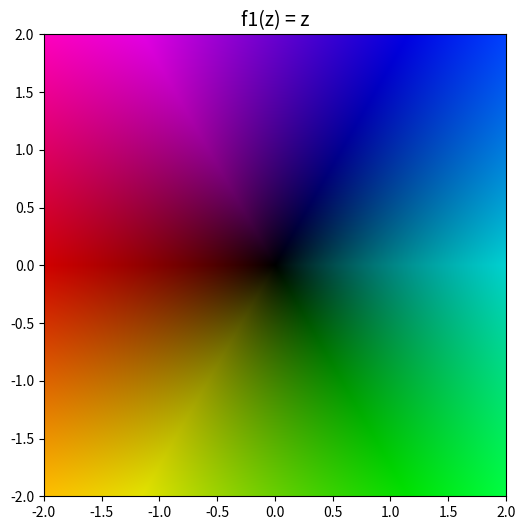
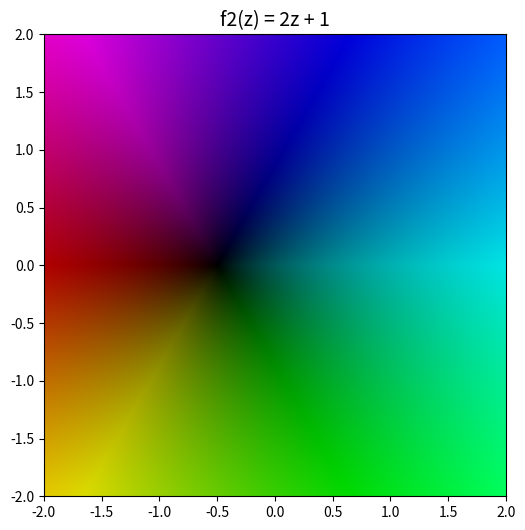
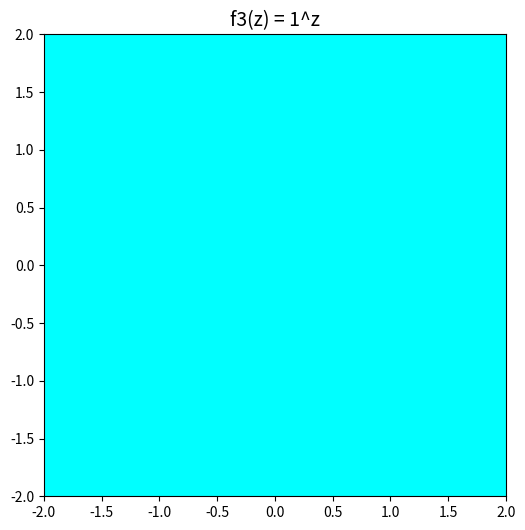
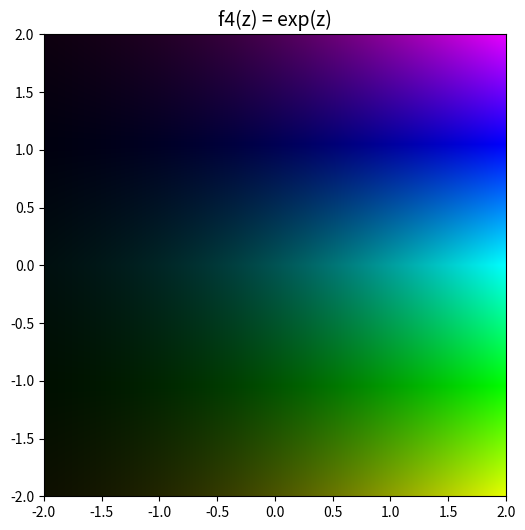
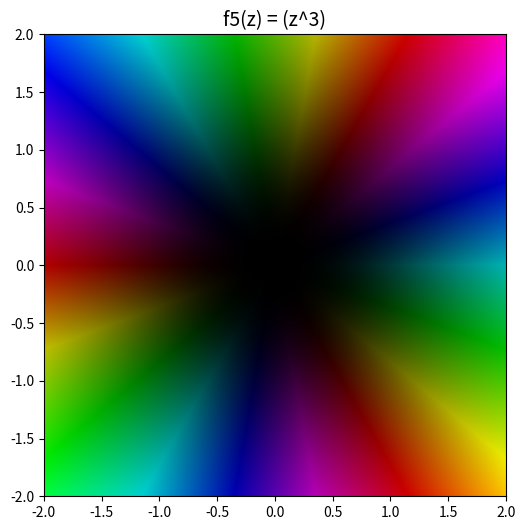

Here is the Python script that generated these plots, in order:
import sys
print(sys.executable)
print(sys.version)
import numpy as np
import matplotlib.pyplot as plt
import matplotlib.colors as mcolors


#complex plane??
x = np.linspace (-2, 2, 1000)
y = np.linspace (2, -2, 1000) #flippp
X, Y = np.meshgrid(x, y)
Z = X + (1j * Y)

functions = {
    "f1(z) = z": lambda z: z,
    "f2(z) = 2z + 1": lambda z: 2*z + 1,
    "f3(z) = 1^z": lambda z: 1**z,
    "f4(z) = exp(z)": lambda z: np.exp(z),
    "f5(z) = (z^3)": lambda z: z**3,
} #just whats needed - more pics on phone of other functions?



def complex_to_color(fz):
    modulus = np.abs(fz)
    argument = np.angle(fz)

    # Anglke normalized from (−π, π) to (0, 1) so like 600 degrees becomes 240
    hue = (argument + np.pi) / (2 * np.pi)

    log_mod = np.log1p(modulus) # deals with large values -found on google and copypaste icl
    brightness = log_mod / np.max(log_mod) # ???

    #create HSV image- hue, saturation=1 ( as unspecified) , brightness=scaled modulus
    hsv_image = np.stack((hue, np.ones_like(brightness), brightness), axis=-1)

    #convert to RGB 
    rgb_image = mcolors.hsv_to_rgb(hsv_image)
    return rgb_image

# Generate and display plots for each function
for name, func in functions.items():
    fz = func(Z) #plot function values over grid
    rgb_image = complex_to_color(fz) #call subroutine

    #plot 
    plt.figure(figsize=(6, 6))
    plt.imshow(rgb_image, extent=(-2, 2, -2, 2))
    plt.title(name, fontsize=14)

plt.show() 
    
